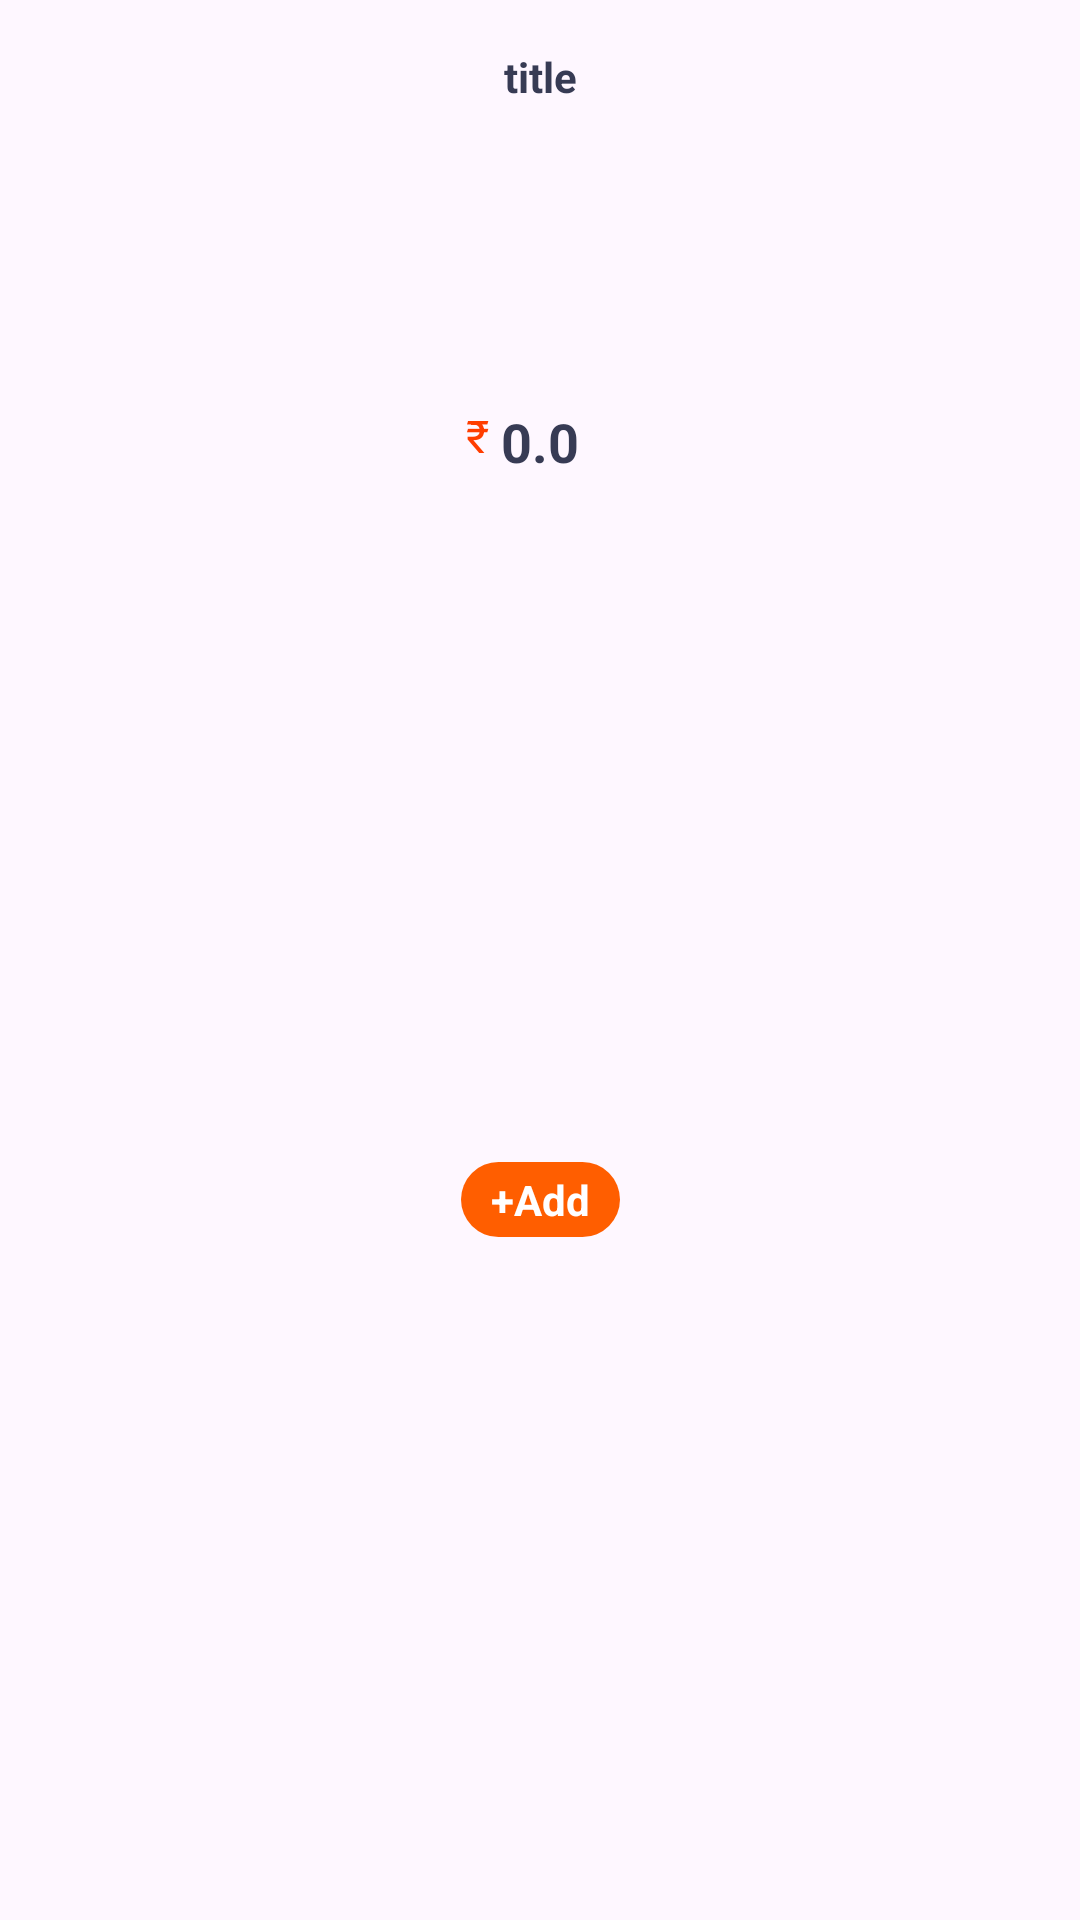

Android layout source for this screen:
<!-- AndroidManifest.xml: application theme Theme.OrderEats -->
<!-- res/layout/viewholder_popular.xml -->
<?xml version="1.0" encoding="utf-8"?>
<androidx.constraintlayout.widget.ConstraintLayout xmlns:android="http://schemas.android.com/apk/res/android"
    xmlns:app="http://schemas.android.com/apk/res-auto"
    xmlns:tools="http://schemas.android.com/tools"
    android:layout_width="wrap_content"
    android:layout_height="wrap_content"
    android:layout_margin="10dp"
    android:background="@drawable/cart_background"
    android:elevation="3dp">

    <TextView
        android:id="@+id/title"
        android:layout_width="wrap_content"
        android:layout_height="wrap_content"
        android:layout_marginStart="4dp"
        android:layout_marginTop="16dp"
        android:layout_marginEnd="4dp"
        android:text="title"
        android:textColor="#373b54"
        android:textSize="14sp"
        android:textStyle="bold"
        app:layout_constraintEnd_toEndOf="parent"
        app:layout_constraintStart_toStartOf="parent"
        app:layout_constraintTop_toTopOf="parent" />

    <ImageView
        android:id="@+id/layout"
        android:layout_width="100dp"
        android:layout_height="100dp"
        android:layout_marginStart="16dp"
        android:layout_marginEnd="16dp"
        app:layout_constraintEnd_toEndOf="parent"
        app:layout_constraintStart_toStartOf="parent"
        app:layout_constraintTop_toBottomOf="@+id/title"
        app:srcCompat="@drawable/pop_1" />

    <TextView
        android:id="@+id/fee"
        android:layout_width="wrap_content"
        android:layout_height="wrap_content"
        android:text="0.0"
        android:textColor="#373b54"
        android:textSize="18sp"
        android:textStyle="bold"
        app:layout_constraintEnd_toEndOf="@+id/layout"
        app:layout_constraintStart_toStartOf="@+id/layout"
        app:layout_constraintTop_toBottomOf="@+id/layout" />

    <TextView
        android:id="@+id/textView9"
        android:layout_width="wrap_content"
        android:layout_height="wrap_content"
        android:layout_marginEnd="4dp"
        android:text="₹"
        android:textColor="#FF3D00"
        android:textSize="15sp"
        app:layout_constraintBottom_toBottomOf="parent"
        app:layout_constraintEnd_toStartOf="@+id/fee"
        app:layout_constraintTop_toTopOf="@+id/fee"
        app:layout_constraintVertical_bias="0.0" />

    <TextView
        android:id="@+id/addBtn"
        android:layout_width="wrap_content"
        android:layout_height="wrap_content"
        android:layout_margin="8dp"
        android:background="@drawable/orange_button"
        android:paddingStart="10dp"
        android:paddingTop="3dp"
        android:paddingEnd="10dp"
        android:paddingBottom="3dp"
        android:text="+Add"
        android:textColor="#ffffff"
        android:textStyle="bold"
        app:layout_constraintBottom_toBottomOf="parent"
        app:layout_constraintEnd_toEndOf="@+id/layout"
        app:layout_constraintStart_toStartOf="@+id/layout"
        app:layout_constraintTop_toBottomOf="@+id/fee" />

</androidx.constraintlayout.widget.ConstraintLayout>
<!-- resources referenced by this layout -->
<resources>
  <!-- drawable orange_button (drawable) -->
  <?xml version="1.0" encoding="utf-8"?>
  <selector xmlns:android="http://schemas.android.com/apk/res/android">
      <item>
          <shape android:shape="rectangle">
              <solid android:color="#ff5e00"/>
              <corners android:radius="250dp"/>
          </shape>
      </item>
  </selector>
  <style name="Theme.OrderEats" parent="Base.Theme.OrderEats" />
  <style name="Base.Theme.OrderEats" parent="Theme.Material3.DayNight.NoActionBar">
          
          
      </style>
</resources>
